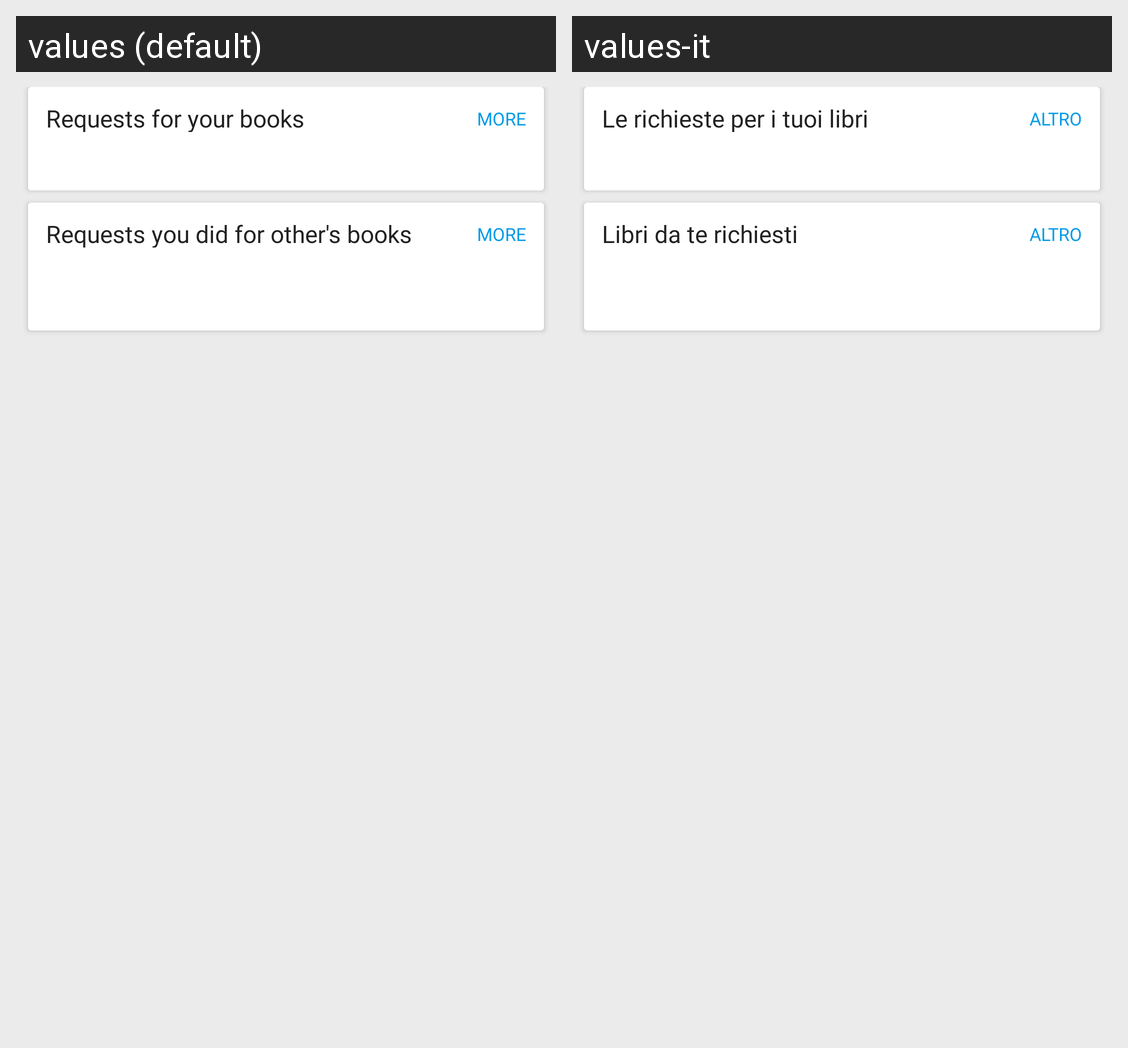

Here is an Android app screen in its default locale and in the app's own translations. Write out the translated-string differences for the strings that appear on this screen.
Android screen res/layout/fragment_show_requests.xml rendered under 2 locales, left to right: values (default), values-it. Device: Nexus 5 (rendered at 1080×1920; each locale shown at half size, 540×960, under a caption strip naming it); theme AppTheme.
Strings drawn on this screen, with the default value and each locale's value (text and hints the layout hard-codes, and strings that could not be matched under every locale, appear in the picture but are not listed):

request_give
  values: Requests for your books
  values-it: Le richieste per i tuoi libri

showcase_more_button
  values: MORE
  values-it: ALTRO

request_take
  values: Requests you did for other's books
  values-it: Libri da te richiesti
